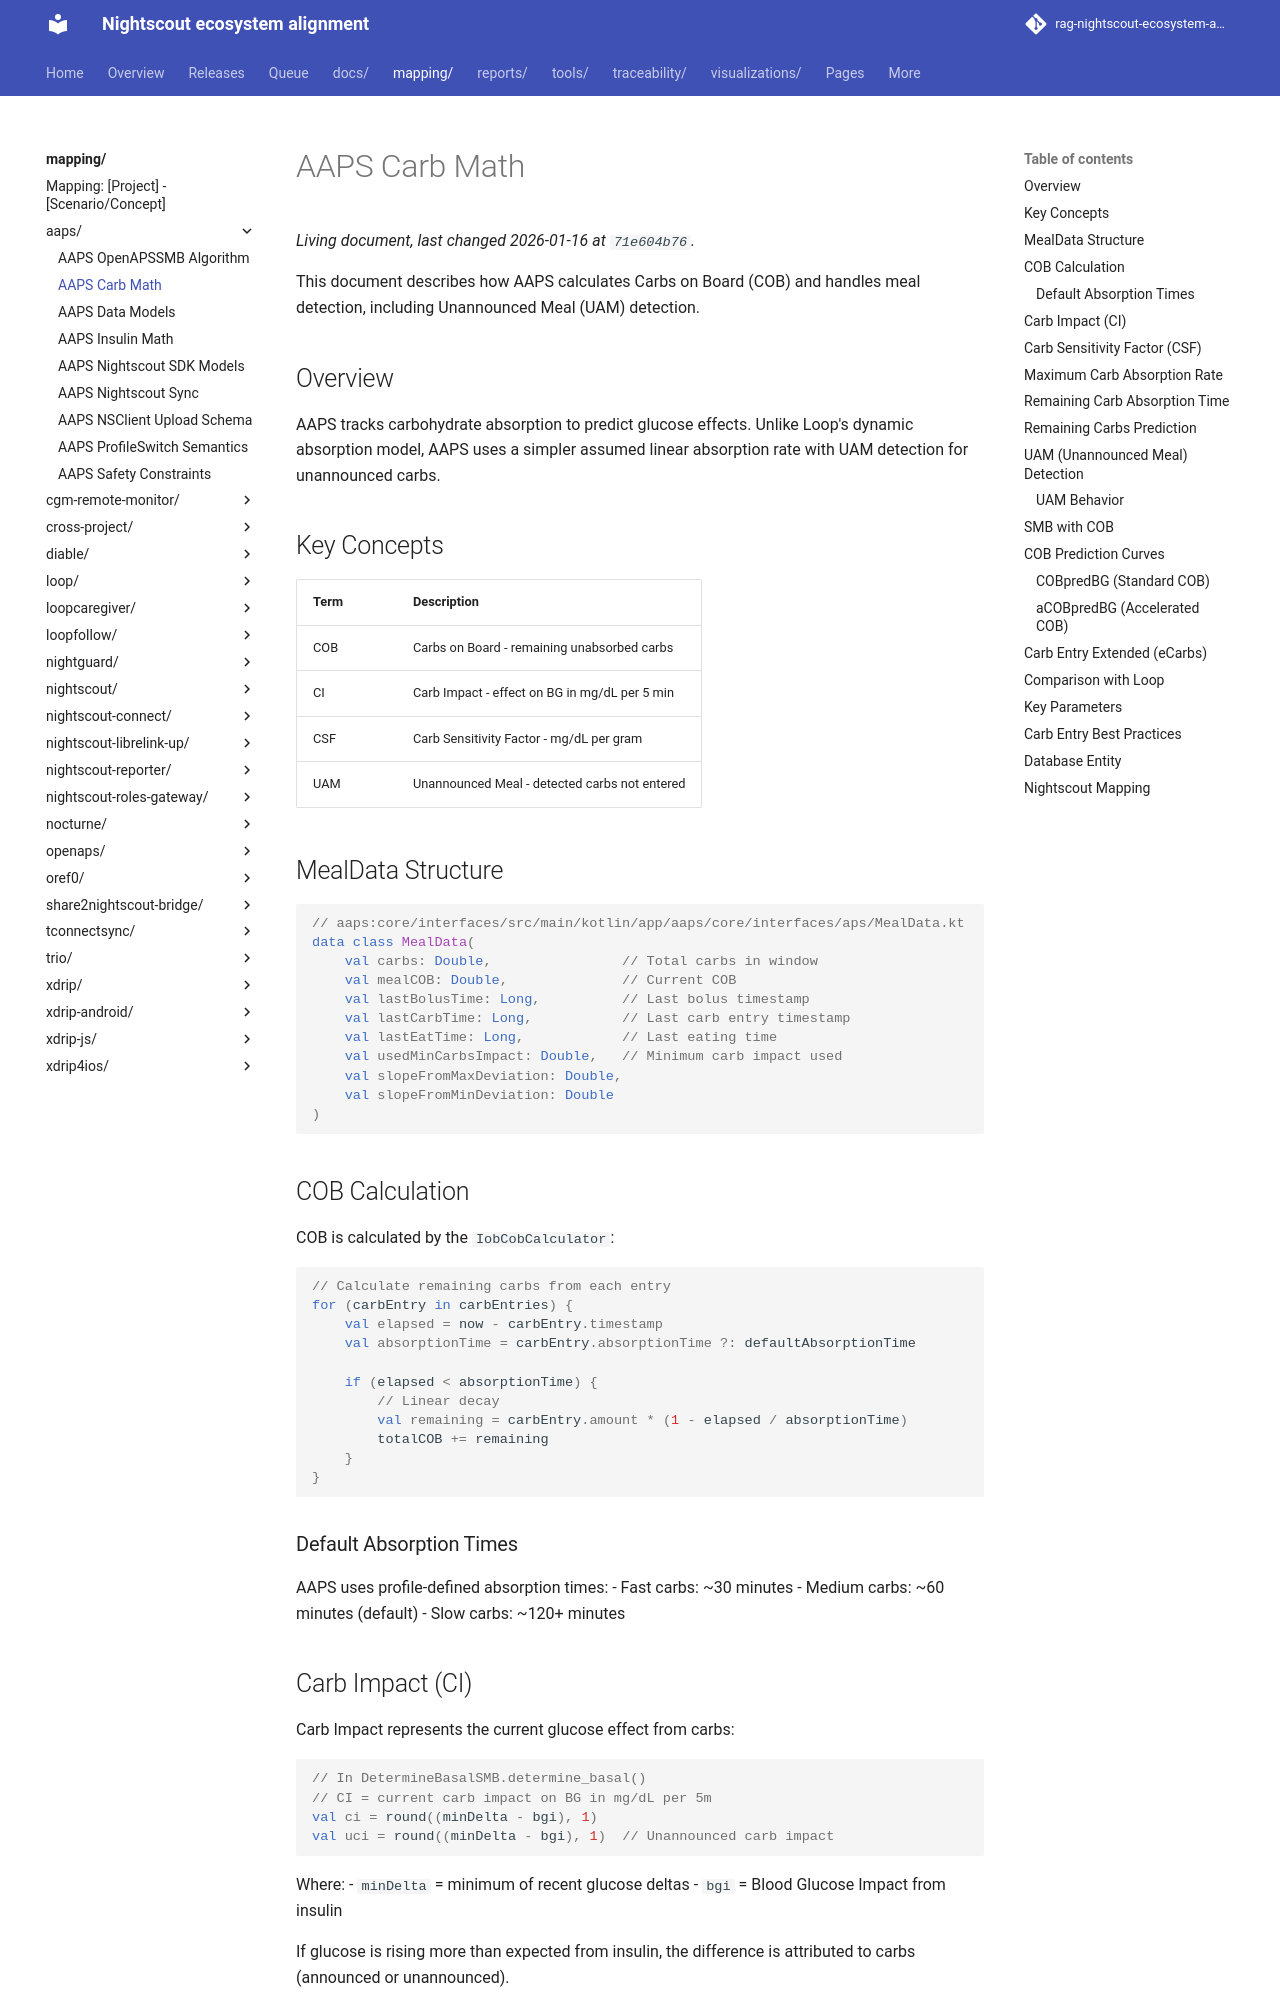

repository: bewest/rag-nightscout-ecosystem-alignment · page: mapping/aaps/carb-math.html · generator: mkdocs

# AAPS Carb Math

This document describes how AAPS calculates Carbs on Board (COB) and handles meal detection, including Unannounced Meal (UAM) detection.

## Overview

AAPS tracks carbohydrate absorption to predict glucose effects. Unlike Loop's dynamic absorption model, AAPS uses a simpler assumed linear absorption rate with UAM detection for unannounced carbs.

## Key Concepts

| Term | Description |
|------|-------------|
| COB | Carbs on Board - remaining unabsorbed carbs |
| CI | Carb Impact - effect on BG in mg/dL per 5 min |
| CSF | Carb Sensitivity Factor - mg/dL per gram |
| UAM | Unannounced Meal - detected carbs not entered |

## MealData Structure

```kotlin
// aaps:core/interfaces/src/main/kotlin/app/aaps/core/interfaces/aps/MealData.kt
data class MealData(
    val carbs: Double,                // Total carbs in window
    val mealCOB: Double,              // Current COB
    val lastBolusTime: Long,          // Last bolus timestamp
    val lastCarbTime: Long,           // Last carb entry timestamp
    val lastEatTime: Long,            // Last eating time
    val usedMinCarbsImpact: Double,   // Minimum carb impact used
    val slopeFromMaxDeviation: Double,
    val slopeFromMinDeviation: Double
)
```

## COB Calculation

COB is calculated by the `IobCobCalculator`:

```kotlin
// Calculate remaining carbs from each entry
for (carbEntry in carbEntries) {
    val elapsed = now - carbEntry.timestamp
    val absorptionTime = carbEntry.absorptionTime ?: defaultAbsorptionTime
    
    if (elapsed < absorptionTime) {
        // Linear decay
        val remaining = carbEntry.amount * (1 - elapsed / absorptionTime)
        totalCOB += remaining
    }
}
```

### Default Absorption Times

AAPS uses profile-defined absorption times:
- Fast carbs: ~30 minutes
- Medium carbs: ~60 minutes (default)
- Slow carbs: ~120+ minutes
